The GitHub repository SriniMaiya/ECG-Signal-Classification contains a labelled image folder "images" with 3 categories: ARR, CHF, NSR. Examples follow, each with its label.

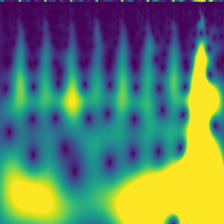
Label: CHF

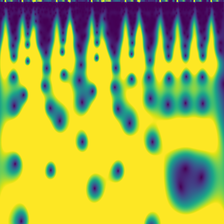
Label: ARR

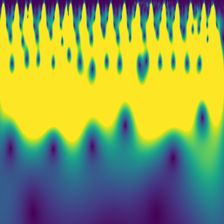
Label: NSR

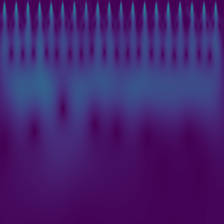
Label: NSR

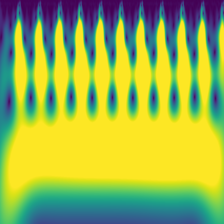
Label: CHF

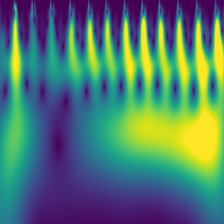
Label: ARR
